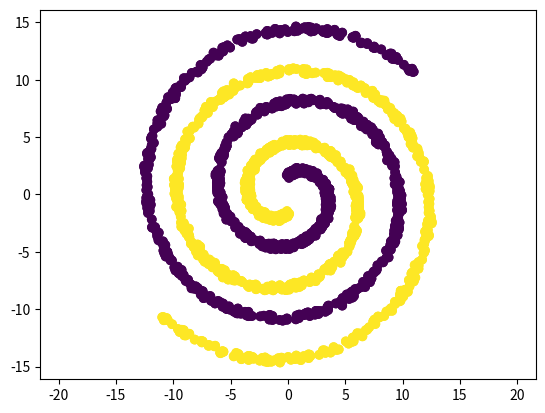

Recreate this plot in Python.
# -*- coding: utf-8 -*-
import numpy as np
import matplotlib.pyplot as plt
import sys 

def twospirals(n_points, noise=.5):
    epsilon = 0.1
    n = (np.random.rand(n_points,1)+epsilon) * 780 * (2*np.pi)/360
    d1x = -np.cos(n)*n + np.random.rand(n_points,1) * noise
    d1y = np.sin(n)*n + np.random.rand(n_points,1) * noise
    C_1 = np.hstack((d1x,d1y))
    C_2 = np.hstack((-d1x,-d1y))
    return np.vstack((C_1, C_2))

data_size = 1000
dataset = twospirals(data_size)
labels = np.hstack((np.zeros(data_size),np.ones(data_size)))
plt.scatter(dataset[:,0], dataset[:,1], c = labels)
plt.axis('equal')
plt.show()

class DBSCAN():  
    def main_cluster(self, min_p, eps, PLFLAG = 1):
        global labeled_set
        sym_set = self.sym_neighbour(self.sorted_distances(eps))
        c, labeled_set = -1, [None]*data_size*2                                     #Init for loop counter and labeling array
        for x in sym_set:
            c += 1
            if (x == [] and labeled_set[c] is None):
                labeled_set[c] = [-99,-1]                                           #[-99,-1] = noise
            elif (labeled_set[c] is not None):
                continue
            else:
                self.label(c, sym_set[c],sym_set, min_p)
        self.plotting(labeled_set)
    
    def plotting(self, labeled_set):
        plt.scatter(dataset[:,0], dataset[:,1], c = [x[0] for x in labeled_set])
        plt.axis('equal')
        plt.show()

    def label(self, c, sub_set, sym_set, min_p, depth = 0, overwriter = -1):        #Labels every cluster
        if (len(sub_set) < min_p):
            if (depth == 0):                                                        #Checking if neighbours are (or will be) core-points
                for i in sub_set:                                               
                    if (labeled_set[i] is not None and labeled_set[i][1] == 0):     #Mimics neighbour if it was an core-point and makes itself an border-point
                        labeled_set[c] = [labeled_set[i][0],1]
                        return()
                    z = (self.label(i, sym_set[i], sym_set, min_p, 1))              #Hardchecks if an neighbour could become an core-point
                    if (z[1]!=0):
                        continue
                    else:                                                           #If it was, makes itself an border-point and said neighbour an core-point
                        labeled_set[c] = [z[1],1]
                        return ()
                labeled_set[c] = [-99,-1]                                           #If not, then it will be marked as noise
            return([0,-1])                                                          #Noise-flag if checks were unsuccessful for len(sub_set) < min_p && depth == 1
        if (depth == 1):
            if (labeled_set[c] is not None):
                return (labeled_set[c])
            labeled_set[c] = [c,0]
            return (labeled_set[c])
        if (overwriter != -1):                                                      #Overwrites c with overwriter for labeling
            labeled_set[c] = [overwriter,0]
        else:
            labeled_set[c] = [c,0]
        for i in sub_set:
            if (labeled_set[i] is None and overwriter == -1):                       #Needed if core-point detected another core-point to mark it as one of its own
                self.label(i, sym_set[i], sym_set, min_p, 0, c)
            elif (labeled_set[i] is None):
                self.label(i, sym_set[i], sym_set, min_p, 0, overwriter)


    def sym_neighbour(self, comp_set) -> [[int],[int],...]:                         # Mirroring Neighbour values
        c = len(comp_set)
        reversed_comp_set = list(reversed(comp_set))                                # Needs to be reversed to avoid duplicates due to array order
        for i in reversed_comp_set:
            c -= 1
            if (i == []):
                continue
            try:
                for n in i:
                    comp_set[n].append(c)
            except:
                pass
        return(comp_set)
    def sorted_distances(self, eps) -> [[[int,int],[int,int],...],...]:             #Returns list of indexed ordered distances of every point 
        comp_set,euclid_set = [], []
        for i in range(data_size*2):                                                #Calc. Euc.distance of x against every other point minus the points already calculated to halve calc. time
            for n in range(data_size*2-i-1):
                euclid_set.append([np.sqrt(((dataset[i][0] - dataset[n+i+1][0])**2) + (dataset[i][1] - dataset[n+i+1][1])**2),(n+i+1)])
            comp_set.append([x[1] for x in sorted(euclid_set) if x[0]<eps])         #Only appending values if the distance is smaller than epsilon
            euclid_set = []
        return(comp_set)

db = DBSCAN()
db.main_cluster(2,1.8)

